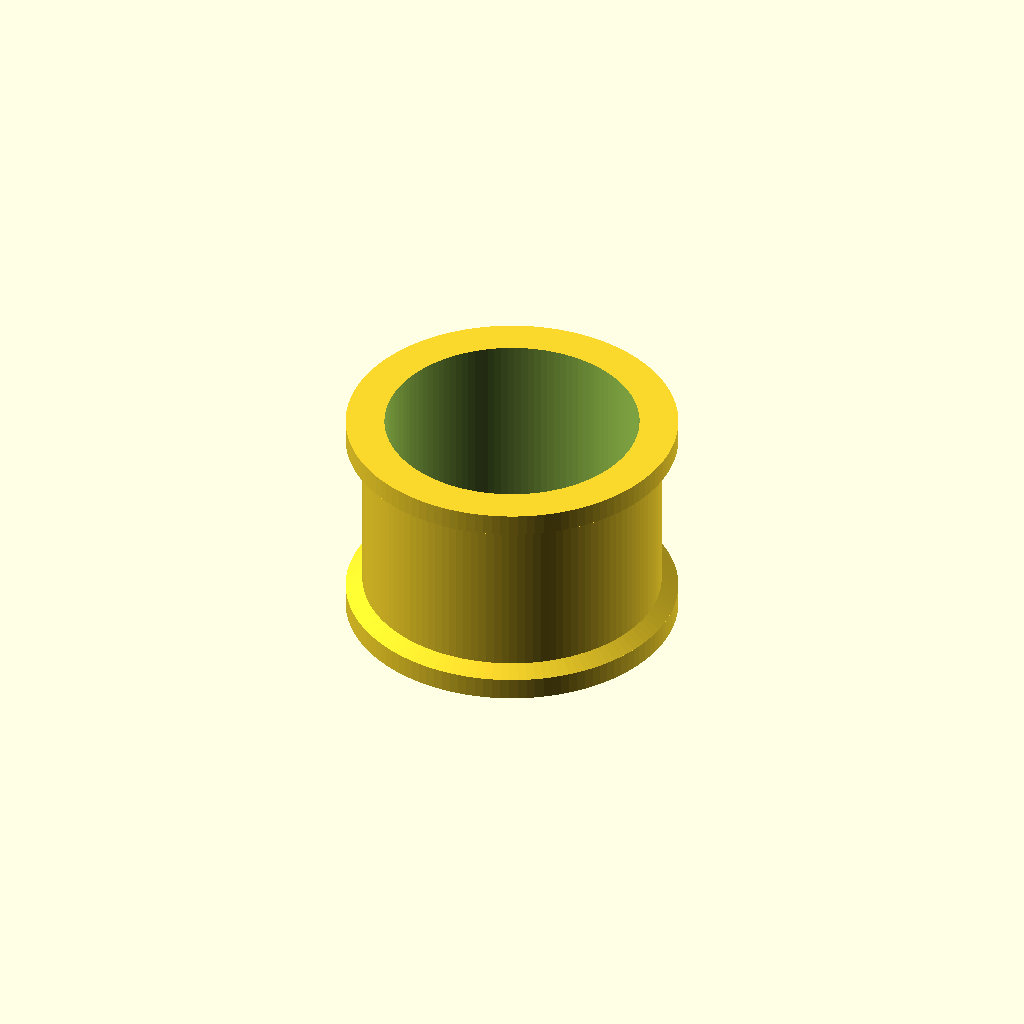
Cell 1: the model at its default parameters.
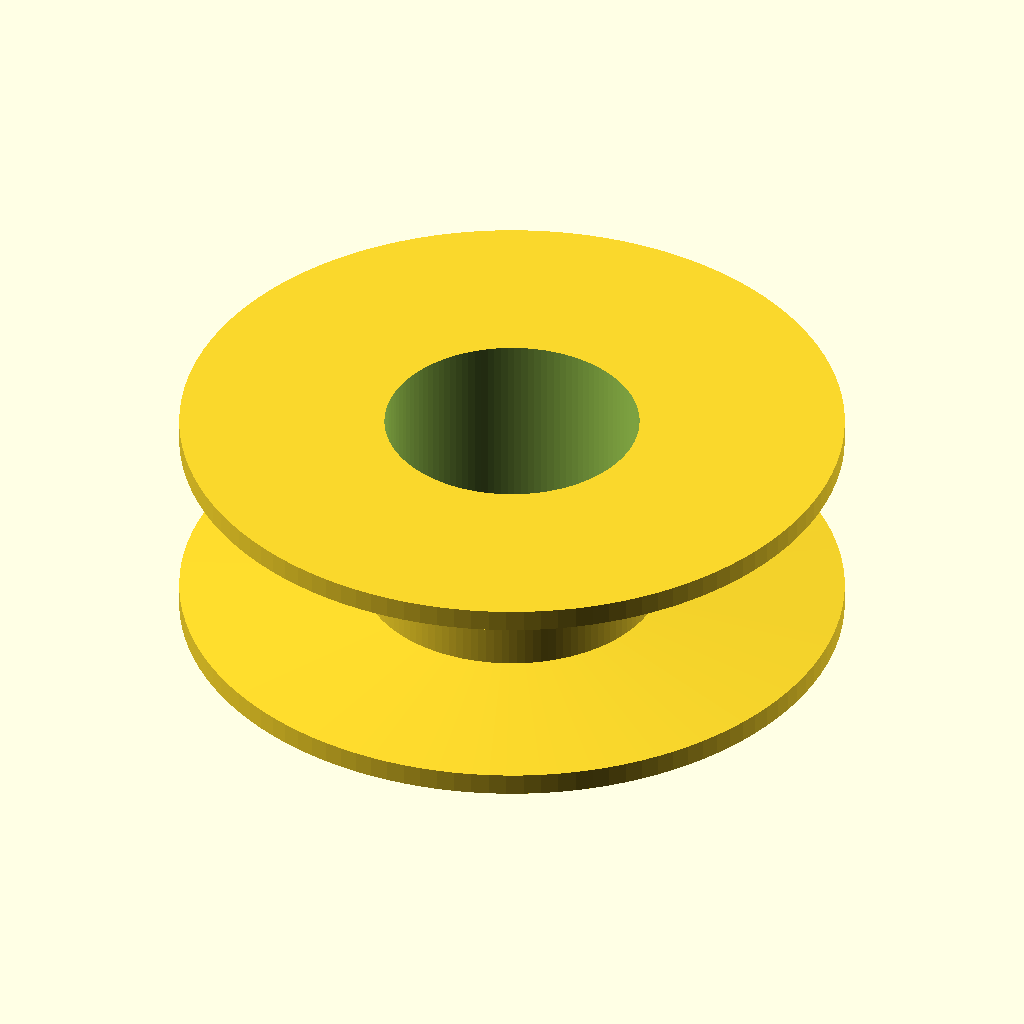
Cell 2: board_od = 60 (everything else at default).
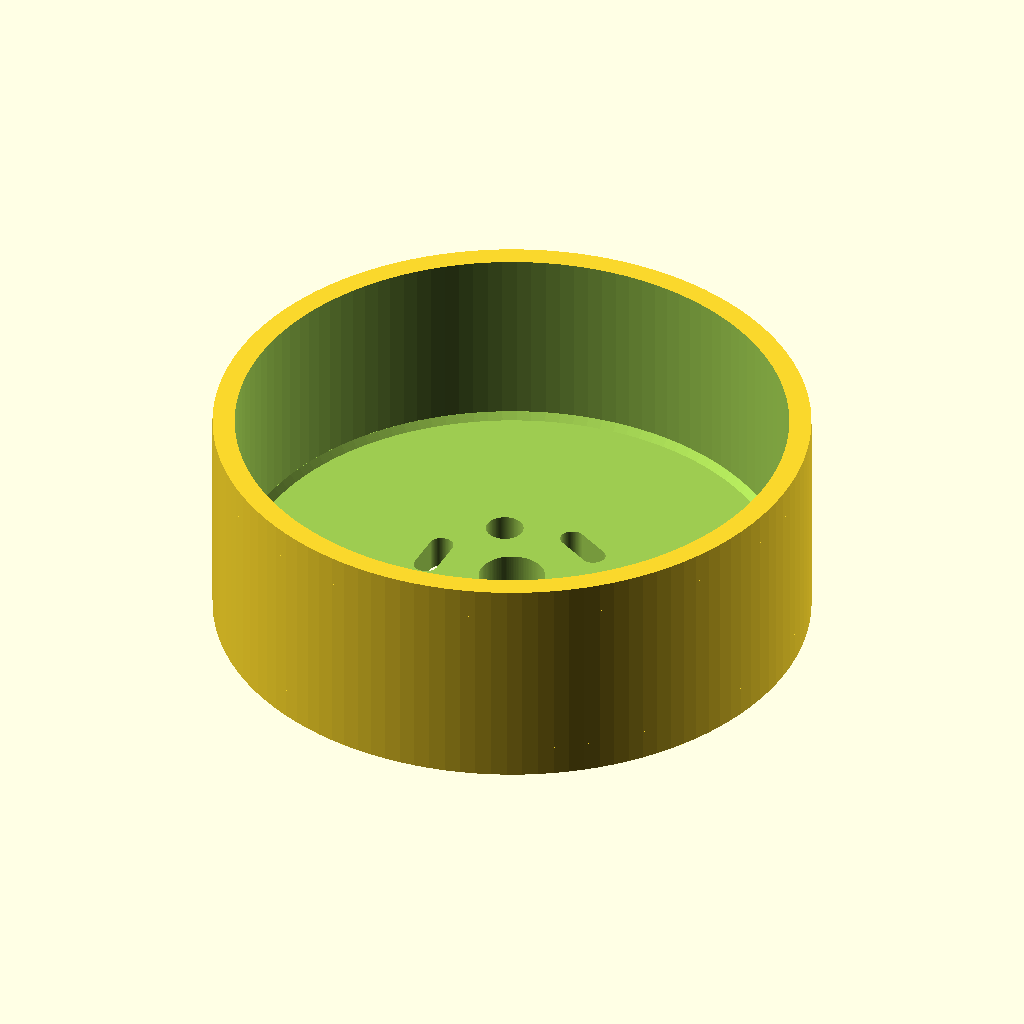
Cell 3 — drum_bed_od set to 54, the other parameters unchanged.
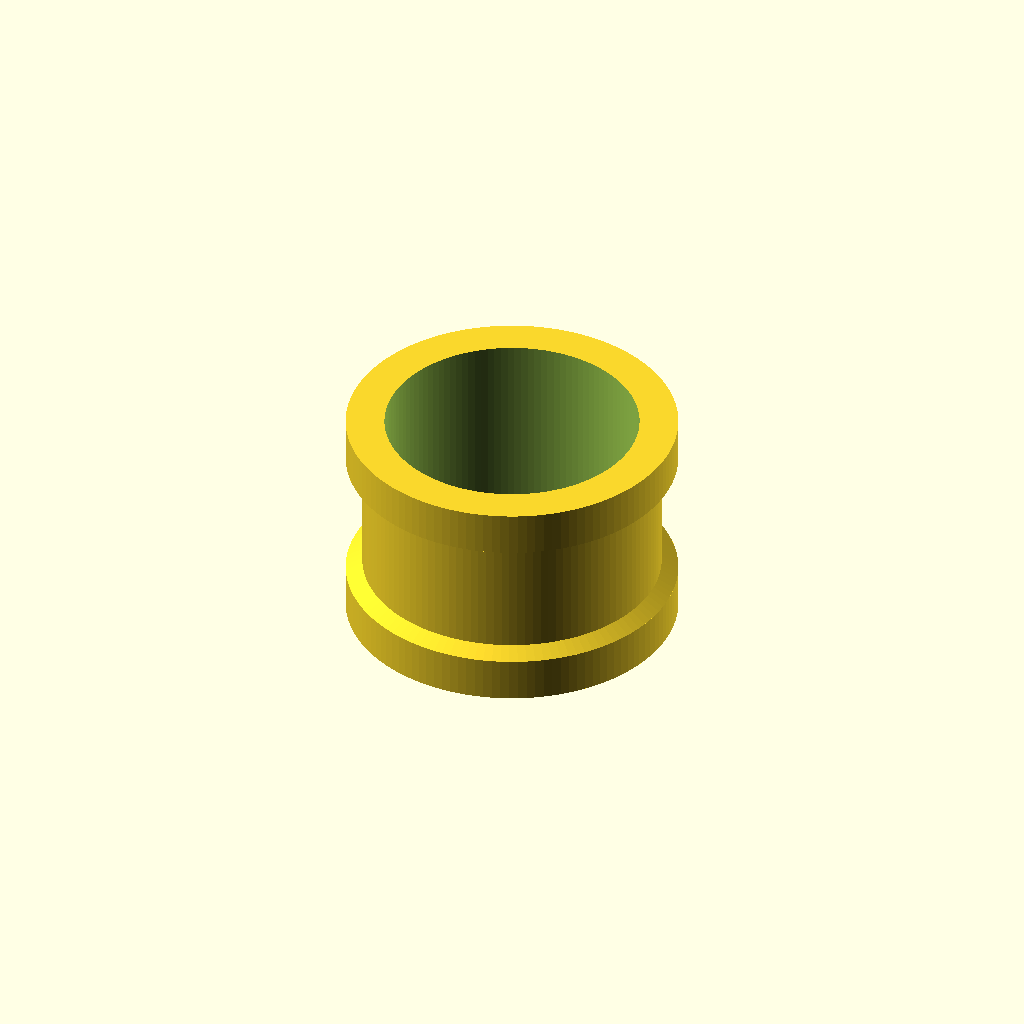
Cell 4 — board_thickness set to 4, the other parameters unchanged.
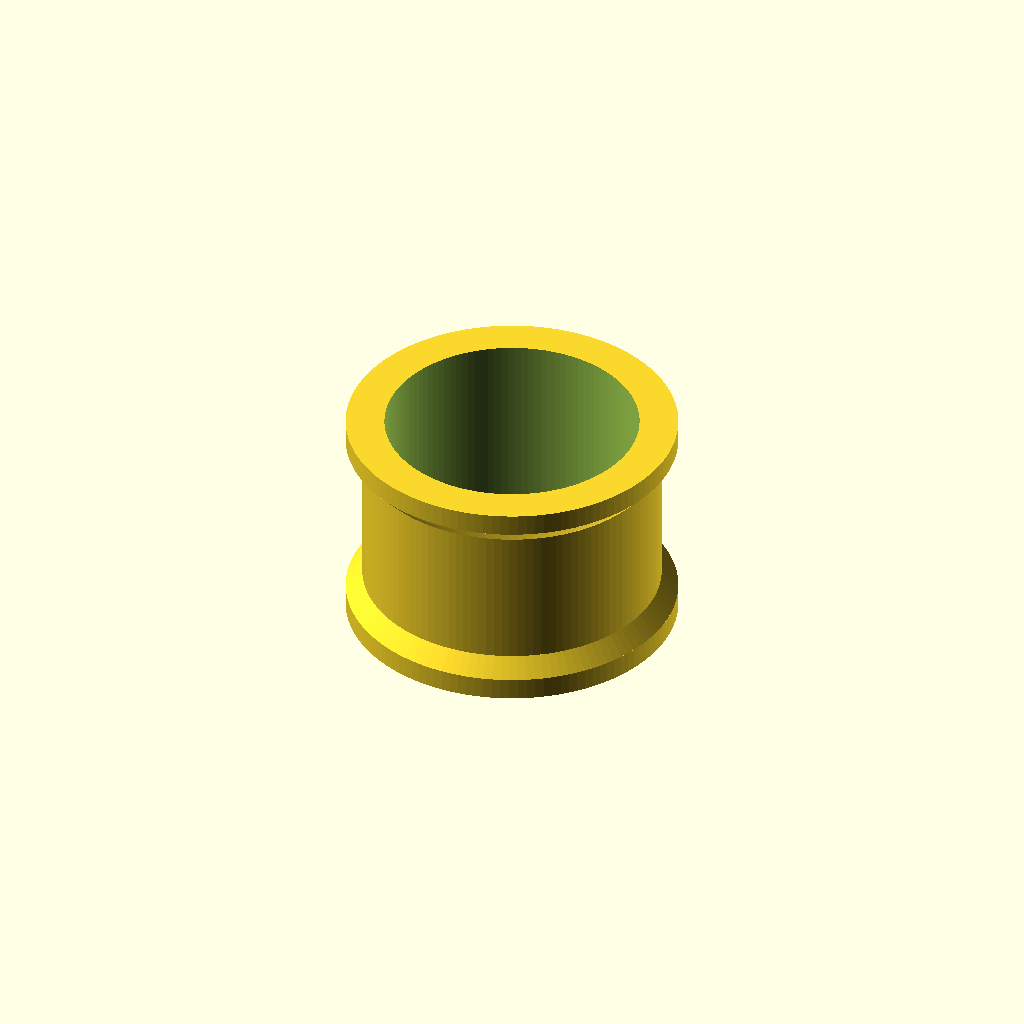
Cell 5 — transition_cone_h set to 1.6, the other parameters unchanged.
One fixed orthographic camera (rotation 55°, 0°, 25°; colour scheme Cornfield) for every cell.
The OpenSCAD source (wheel-and-transmission/Wheel Drum.scad):
// =========================================================================
// SYMMETRICAL DUAL-BOARD WHEEL DRUM (CUP) - 20MM TOTAL WIDTH (HIGHER BOARDS)
// Outer Boards OD = 30mm (+0.5mm higher) | Drum Bed OD = 27mm | Total Width = 20mm
// =========================================================================

$fn = 120;

/* [Tyre & Rim Dimensions (mm)] */
board_od           = 30.0;   // Outer diameter of both boards (flanges)
drum_bed_od        = 27.0;   // Diameter of cylinder without boards (27mm)
board_thickness    = 2.0;    // Increased by 0.5mm (now 2.0mm each) 
transition_cone_h  = 0.8;    // Small symmetrical transition cone height

// ОБЩАТА ширина на целия детайл открай до край е точно 20 мм:
total_width        = 20.0;   

/* [Cup Wall & Bottom Thickness (mm)] */
drum_wall          = 2.0;    // Radial wall thickness under 27mm bed (leaves 23mm ID)
bottom_thickness   = 3.0;    // Thickness of bottom mounting plate

/* [3-Bolt Shaft Mounting Pattern (mm)] */
num_bolts          = 3;      // 3 mini-bolts at 120 degrees
bolt_circle_d      = 15.0;   // Bolt circle diameter (fits inside 23mm ID cavity)
bolt_hole_d        = 3.4;    // Single straight through-hole diameter for M2/M3
center_pilot_d     = 6;    // Center bore (7.1mm)

/* [Between-Bolt Pill Hole (Slot) Windows] */
enable_pill_holes  = true;   // Toggle pill-shaped through-holes between bolts
pill_length        = 5.5;    // Total length of the pill slot
pill_width         = 2.2;    // Width/radius of the pill slot ends

// =========================================================================
// CALCULATED DIMENSIONS
// =========================================================================

channel_width = total_width - (2 * board_thickness); // 20 - 4 = 16.0mm канал
drum_id       = drum_bed_od - 2 * drum_wall;         // 23.0mm inner cup cavity diameter

// =========================================================================
// RENDER WHEEL
// =========================================================================

wheel_drum_symmetrical();

// =========================================================================
// MODULE
// =========================================================================

module wheel_drum_symmetrical() {
    difference() {
        // --- 1. POSITIVE BODY (27mm Drum + Identical 30mm Boards on Both Ends) ---
        union() {
            // Core 27mm Cylindrical Bed
            cylinder(d = drum_bed_od, h = total_width);
            
            // Bottom Board (at Z = 0, OD = 30mm, thickness 2.0mm) + Transition Cone
            cylinder(d = board_od, h = board_thickness);
            translate([0, 0, board_thickness])
                cylinder(d1 = board_od, d2 = drum_bed_od, h = transition_cone_h);
                
            // Top Board (at Z = total_width - 2.0, thickness 2.0mm) + Transition Cone
            translate([0, 0, total_width - board_thickness - transition_cone_h])
                cylinder(d1 = drum_bed_od, d2 = board_od, h = transition_cone_h);
            translate([0, 0, total_width - board_thickness])
                cylinder(d = board_od, h = board_thickness);
        }
        
        // --- 2. CUTOUTS (Inner Cup Cavity, Center Bore, Straight Bolt Holes, and Pill Slots) ---
        
        // Inner Cylindrical Cup Cavity (ID = 23mm, leaves solid bottom floor)
        translate([0, 0, bottom_thickness]) {
            cylinder(d1 = drum_id - 1.2, d2 = drum_id, h = 0.6);
            translate([0, 0, 0.59])
                cylinder(d = drum_id, h = total_width);
        }
        
        // Centering Pilot Bore in the bottom plate (7.1mm)
        translate([0, 0, -0.1])
            cylinder(d = center_pilot_d, h = bottom_thickness + 0.2);
            
        // Three Single-Level Straight Bolt Holes (at 120 degrees)
        for (i = [0 : num_bolts - 1]) {
            rotate([0, 0, i * (360 / num_bolts)]) {
                translate([bolt_circle_d / 2, 0, -0.1]) {
                    cylinder(d = bolt_hole_d, h = bottom_thickness + 0.2);
                }
            }
        }
        
        // Full Through-Hole Pill Slots Between Bolt Holes (on the outer plate)
        if (enable_pill_holes) {
            for (i = [0 : num_bolts - 1]) {
                rotate([0, 0, i * (360 / num_bolts) + (360 / (num_bolts * 2))]) {
                    translate([bolt_circle_d * 0.52, 0, -0.1]) {
                        linear_extrude(height = bottom_thickness + 0.2) {
                            hull() {
                                translate([0, -pill_length/2 + pill_width/2, 0])
                                    circle(d = pill_width);
                                translate([0, pill_length/2 - pill_width/2, 0])
                                    circle(d = pill_width);
                            }
                        }
                    }
                }
            }
        }
    }
}
Customizer parameters (derived from the source; name, type, default, range or options):
board_od: number, default 30
drum_bed_od: number, default 27
board_thickness: number, default 2
transition_cone_h: number, default 0.8
total_width: number, default 20
drum_wall: number, default 2
bottom_thickness: number, default 3
num_bolts: number, default 3
bolt_circle_d: number, default 15
bolt_hole_d: number, default 3.4
center_pilot_d: number, default 6
enable_pill_holes: bool, default true
pill_length: number, default 5.5
pill_width: number, default 2.2
